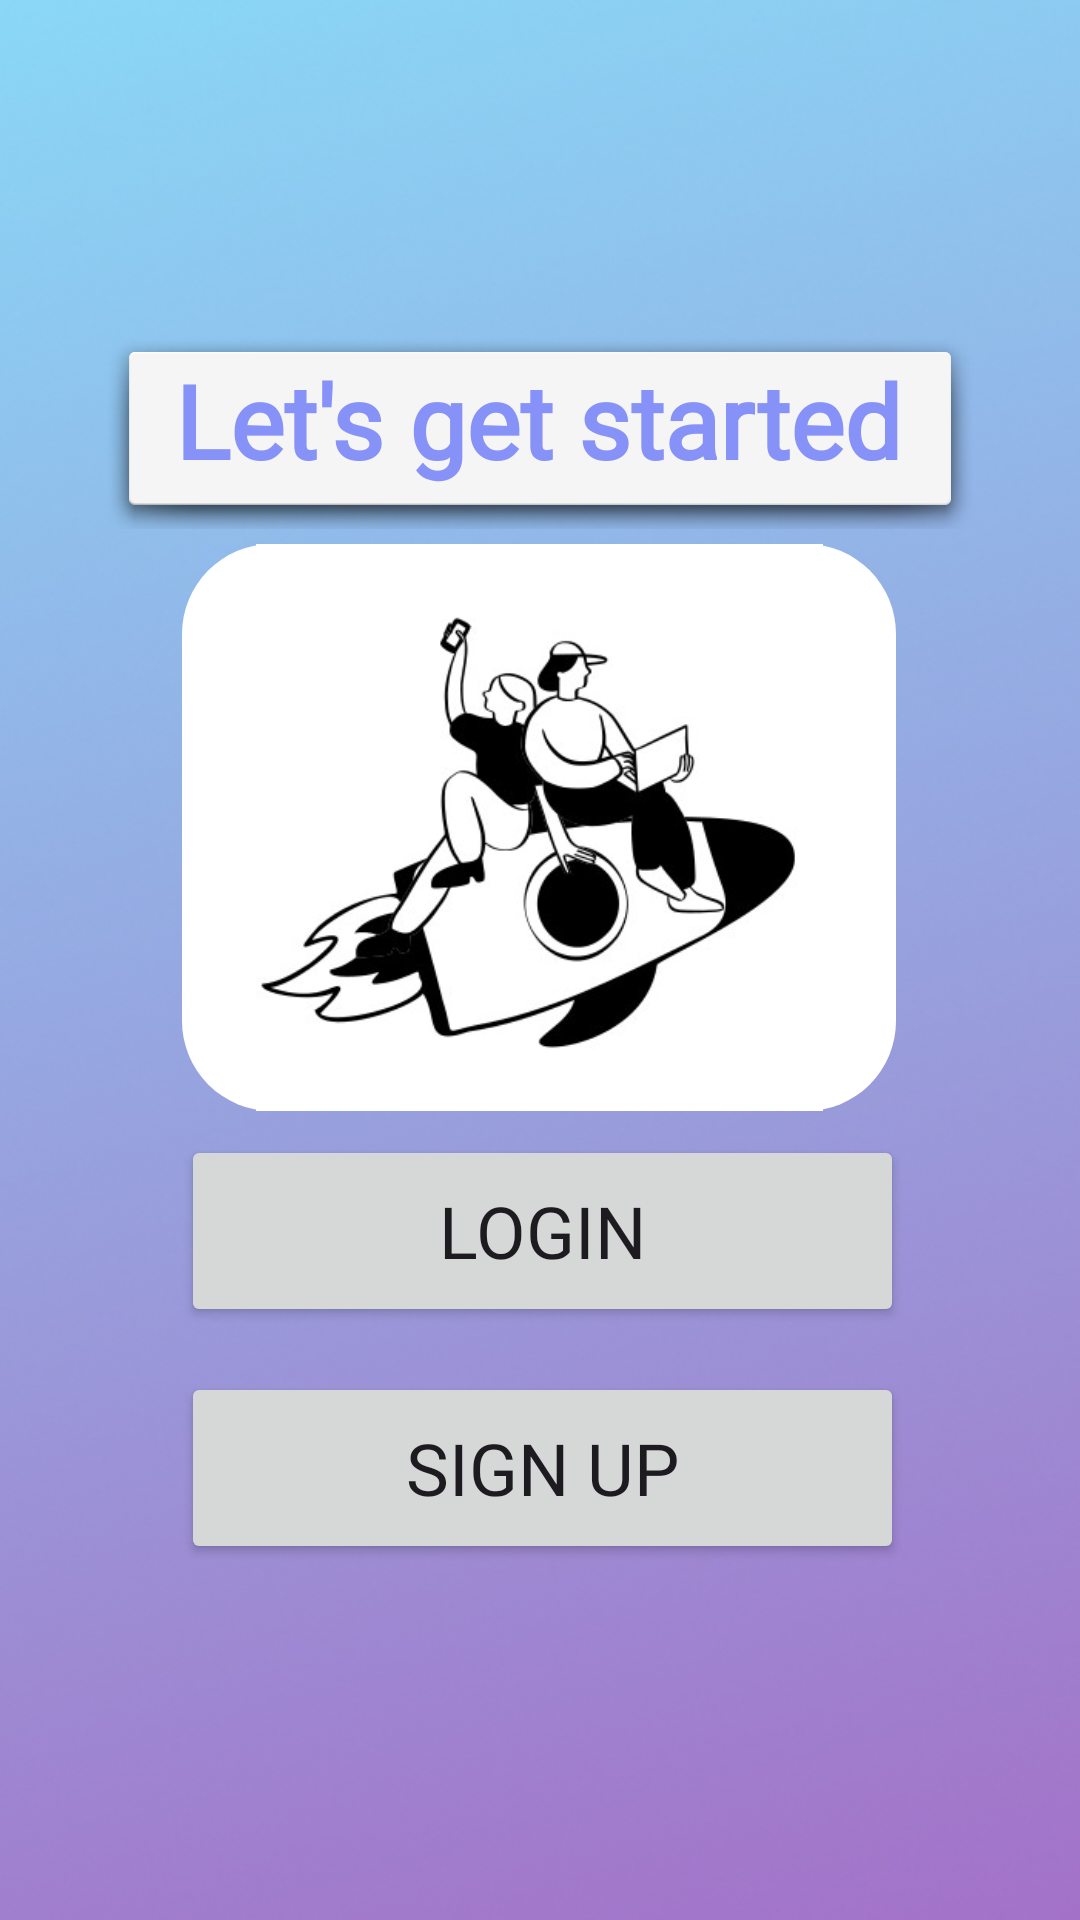

Layout XML and referenced resources for this Android screen:
<!-- AndroidManifest.xml: application theme Theme.MediLink -->
<!-- res/layout/activity_startup_page.xml -->
<?xml version="1.0" encoding="utf-8"?>
<androidx.constraintlayout.widget.ConstraintLayout xmlns:android="http://schemas.android.com/apk/res/android"
    xmlns:app="http://schemas.android.com/apk/res-auto"
    xmlns:tools="http://schemas.android.com/tools"
    android:id="@+id/main"
    android:layout_width="match_parent"
    android:layout_height="match_parent"
    android:background="@drawable/mainpage"
    tools:context=".GolbalActivities.MainActivity">

    <Button
        android:id="@+id/login"
        android:layout_width="241dp"
        android:layout_height="64dp"
        android:fontFamily="@font/adlam_display"
        android:text="Login"
        android:textSize="24sp"
        app:layout_constraintBottom_toBottomOf="parent"
        app:layout_constraintEnd_toEndOf="parent"
        app:layout_constraintHorizontal_bias="0.506"
        app:layout_constraintStart_toStartOf="parent"
        app:layout_constraintTop_toTopOf="parent"
        app:layout_constraintVertical_bias="0.657" />

    <TextView
        android:id="@+id/getstarted"
        style="@style/Widget.AppCompat.TextView.SpinnerItem"
        android:layout_width="290dp"
        android:layout_height="67dp"
        android:background="@android:drawable/dialog_holo_light_frame"
        android:fontFamily="@font/adlam_display"
        android:hyphenationFrequency="normal"
        android:paddingStart="15dp"
        android:text="Let's get started "
        android:textAlignment="center"
        android:textAppearance="@style/Base.Theme.MediLink"
        android:textColor="@color/lavender"
        android:textSize="34sp"
        android:textStyle="bold"
        app:layout_constraintBottom_toBottomOf="parent"
        app:layout_constraintEnd_toEndOf="parent"
        app:layout_constraintHorizontal_bias="0.5"
        app:layout_constraintStart_toStartOf="parent"
        app:layout_constraintTop_toTopOf="parent"
        app:layout_constraintVertical_bias="0.191" />

    <ImageView
        android:id="@+id/imageView"
        android:layout_width="238dp"
        android:layout_height="189dp"
        android:background="@drawable/circle_with_color_border"
        app:layout_constraintBottom_toBottomOf="parent"
        app:layout_constraintEnd_toEndOf="parent"
        app:layout_constraintHorizontal_bias="0.496"
        app:layout_constraintStart_toStartOf="parent"
        app:layout_constraintTop_toTopOf="parent"
        app:layout_constraintVertical_bias="0.402"
        app:srcCompat="@drawable/getstarted" />

    <Button
        android:id="@+id/signUp"
        android:layout_width="241dp"
        android:layout_height="64dp"
        android:fontFamily="@font/adlam_display"
        android:text="Sign Up"
        android:textSize="24sp"
        app:layout_constraintBottom_toBottomOf="parent"
        app:layout_constraintEnd_toEndOf="parent"
        app:layout_constraintHorizontal_bias="0.506"
        app:layout_constraintStart_toStartOf="parent"
        app:layout_constraintTop_toTopOf="parent"
        app:layout_constraintVertical_bias="0.794" />

</androidx.constraintlayout.widget.ConstraintLayout>
<!-- resources referenced by this layout -->
<resources>
  <color name="lavender">#8692F7</color>
  <!-- drawable circle_with_color_border (drawable) -->
  <?xml version="1.0" encoding="utf-8"?>
  <layer-list xmlns:android="http://schemas.android.com/apk/res/android">
  
      <item>
          <shape android:shape="rectangle">
              <corners
                  android:topLeftRadius="30dp"
                  android:topRightRadius="30dp"
                  android:bottomRightRadius="30dp"
                  android:bottomLeftRadius="30dp"/>
              
  
              <gradient
                  android:type="linear"
                  android:angle="45"
                  android:startColor="@color/white"
                  android:centerColor="@color/white"
                  android:endColor="@color/white" />
  
              <size
                  android:width="56dp"
                  android:height="56dp" />
  
          </shape>
      </item>
  
      <item android:top="2dp">
          <shape android:shape="rectangle">
              <corners
                  android:topLeftRadius="30dp"
                  android:topRightRadius="30dp"
                  android:bottomRightRadius="30dp"
                  android:bottomLeftRadius="30dp"/>
          </shape>
      </item>
  
  
  </layer-list>
  <!-- drawable getstarted: jpeg bitmap (drawable, 21756 bytes) -->
  <!-- drawable mainpage: jpg bitmap (drawable, 87162 bytes) -->
  <style name="Base.Theme.MediLink" parent="Theme.Material3.Light.NoActionBar">
          <item name="android:forceDarkAllowed" tools:targetApi="q">false</item>
          
          <item name="colorPrimary">@color/Lavendar</item>
          <item name="colorPrimaryVariant">@color/Lavendar</item>
      </style>
  <style name="Theme.MediLink" parent="Base.Theme.MediLink" />
  <color name="white">#FFFFFFFF</color>
  <color name="Lavendar">#8692F7</color>
</resources>
